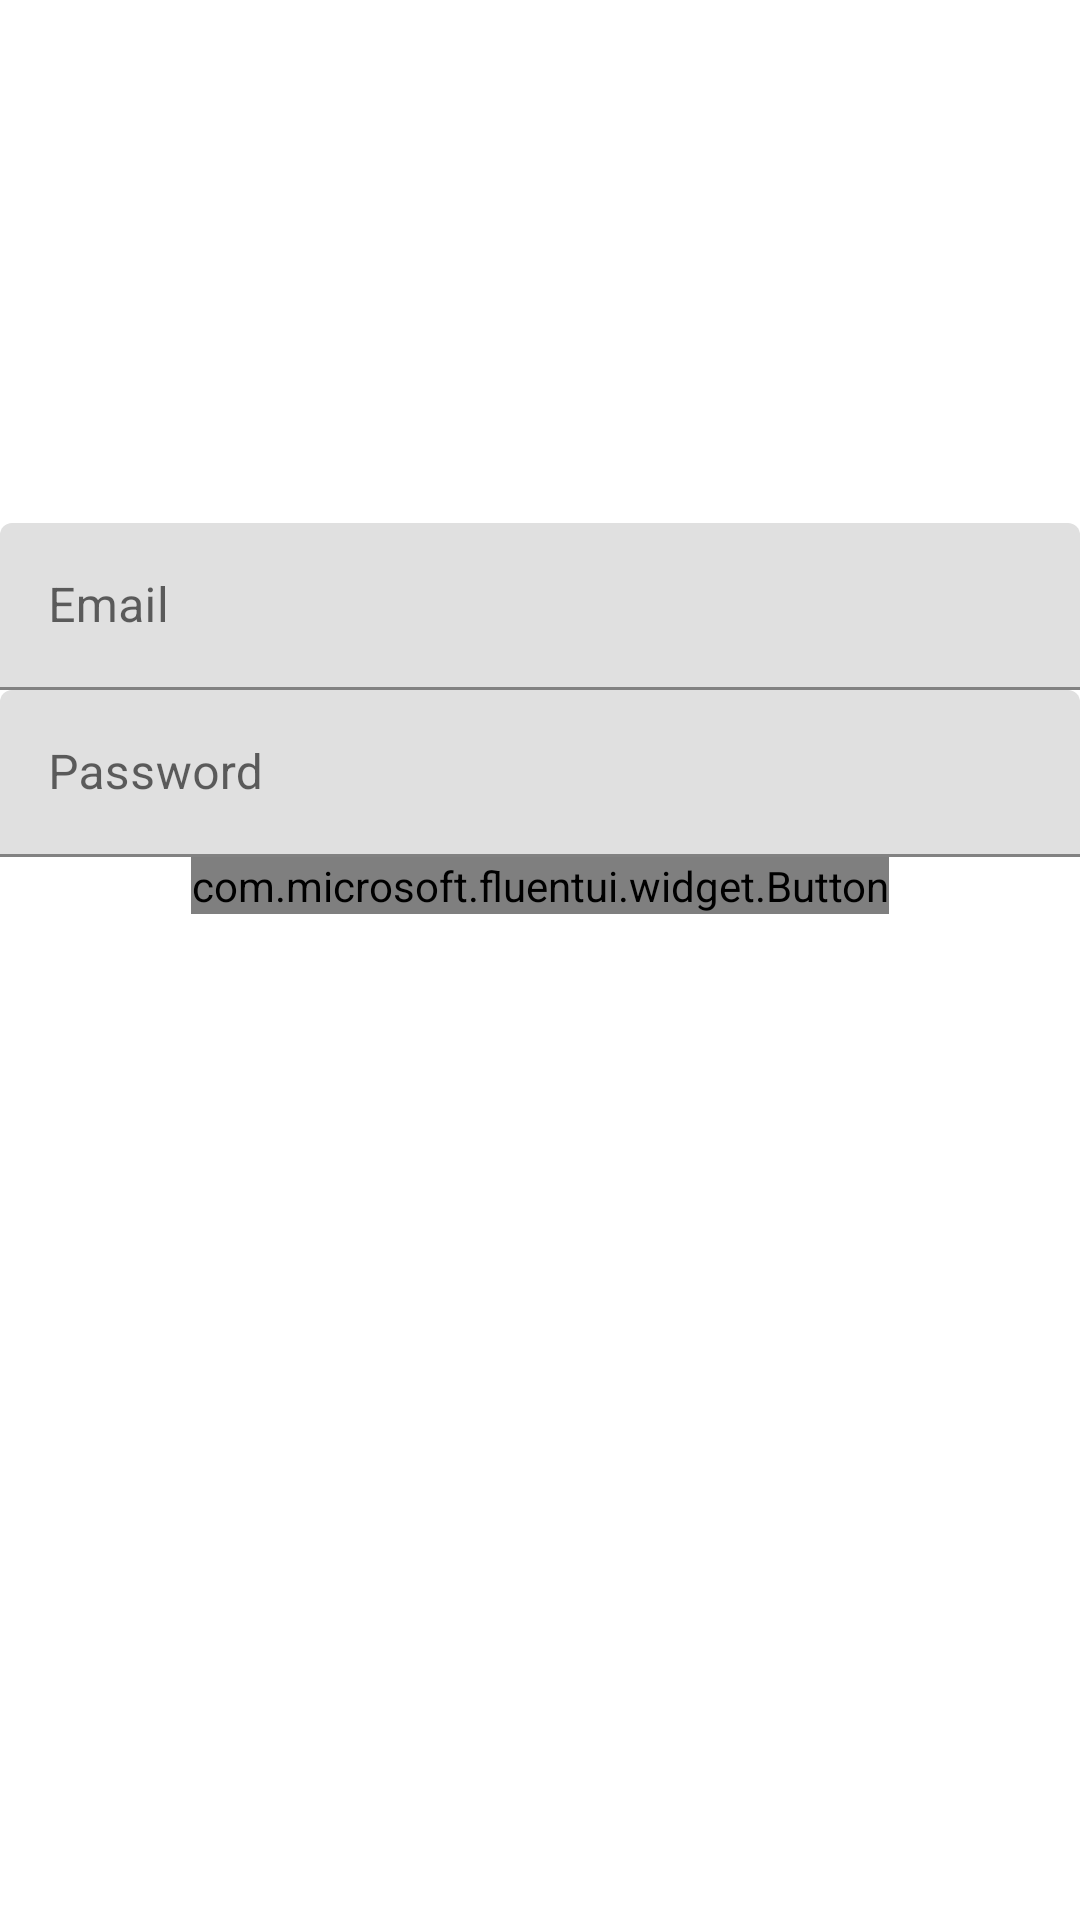

Produce the Android XML layout that renders to this screen, including the resource entries it uses.
<!-- AndroidManifest.xml: application theme Theme.ANShoeHouse -->
<!-- res/layout/fragment_login.xml -->
<?xml version="1.0" encoding="utf-8"?>
<androidx.constraintlayout.widget.ConstraintLayout xmlns:android="http://schemas.android.com/apk/res/android"
    xmlns:app="http://schemas.android.com/apk/res-auto"
    xmlns:tools="http://schemas.android.com/tools"
    android:layout_width="match_parent"
    android:layout_height="match_parent">

    <LinearLayout
        android:id="@+id/linearLayout"
        android:layout_width="match_parent"
        android:layout_height="wrap_content"
        android:orientation="vertical"
        app:layout_constraintBottom_toBottomOf="parent"
        app:layout_constraintEnd_toEndOf="parent"
        app:layout_constraintStart_toStartOf="parent"
        app:layout_constraintTop_toTopOf="parent"
        app:layout_constraintVertical_bias="0.32999998">













        <com.google.android.material.textfield.TextInputLayout
            android:id="@+id/email_text_input_layout"
            android:layout_width="match_parent"
            android:layout_height="wrap_content"
            android:hint="@string/email">

            <com.google.android.material.textfield.TextInputEditText
                android:layout_width="match_parent"
                android:layout_height="wrap_content"
                />

        </com.google.android.material.textfield.TextInputLayout>

        <com.google.android.material.textfield.TextInputLayout
            android:id="@+id/password_text_input_layout"
            android:layout_width="match_parent"
            android:layout_height="wrap_content"
            android:hint="@string/password">

            <com.google.android.material.textfield.TextInputEditText
                android:layout_width="match_parent"
                android:layout_height="wrap_content"
                />

        </com.google.android.material.textfield.TextInputLayout>

    </LinearLayout>

    <com.microsoft.fluentui.widget.Button
        android:layout_width="wrap_content"
        android:layout_height="wrap_content"
        android:text="LogIn"
        app:layout_constraintEnd_toEndOf="parent"
        app:layout_constraintStart_toStartOf="parent"
        app:layout_constraintTop_toBottomOf="@+id/linearLayout" />

</androidx.constraintlayout.widget.ConstraintLayout>
<!-- resources referenced by this layout -->
<resources>
  <string name="email">Email</string>
  <string name="password">Password</string>
  <style name="Theme.ANShoeHouse" parent="Theme.MaterialComponents.DayNight.DarkActionBar">
          
          <item name="colorPrimary">@color/purple_500</item>
          <item name="colorPrimaryVariant">@color/purple_700</item>
          <item name="colorOnPrimary">@color/white</item>
          
          <item name="colorSecondary">@color/teal_200</item>
          <item name="colorSecondaryVariant">@color/teal_700</item>
          <item name="colorOnSecondary">@color/black</item>
          
          <item name="android:statusBarColor" tools:targetApi="l">?attr/colorPrimaryVariant</item>
          
      </style>
  <!-- not gathered from this repository: default colours our renderer supplied (Android Studio template values) -->
  <color name="purple_500">#FF6200EE</color>
  <color name="purple_700">#FF3700B3</color>
  <color name="teal_200">#FF03DAC5</color>
  <color name="teal_700">#FF018786</color>
  <color name="black">#FF000000</color>
  <color name="white">#FFFFFFFF</color>
</resources>
